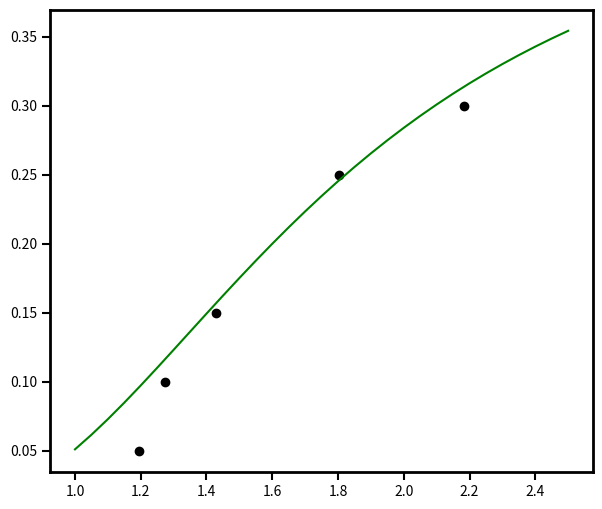

This chart was generated by the following Python code:
import matplotlib.pyplot as plt
import numpy as np

K = 1 / 600
y_r = np.array([i / 20 for i in range(20, 51)])

y = y_r*((2*y_r + 5*K)/(2+5*K))**(3/2)

phi_m = 0.49

plt.figure(figsize=(7, 6))
plt.rcParams['axes.linewidth'] = 2
plt.tick_params(axis='both', which='both', width=1.5, length=6)

'''phi = 1 / (1.25 / (y ** (1 / 2) - 1) + (1 / phi_m))
plt.plot(y_r, phi, label='Eilers')
phi = (1 - y ** (-1 / 2.5 / phi_m)) * phi_m
plt.plot(y_r, phi, label='Krieger and Dougherty')'''
phi = phi_m / (9 / (8 * y) + 1) ** 3
plt.plot(y_r, phi, label='Frankel and Acrivos',color = "green")
'''phi = phi_m / (0.75 / (y ** (1 / 2) - 1) + 1)
plt.plot(y_r, phi, label='Chong')'''

# phi_data = [0.1, 0.15, 0.2, 0.25, 0.3]
# y_r_data = [376 / 300, 417 / 300, 441 / 300, 498 / 300, 559 / 300]

phi_data = [0.05, 0.1, 0.15, 0.25, 0.3]
y_r_data = [776 / 650, 827 / 650, 929 / 650, 1171 / 650, 1419 / 650]
'''y_r_upper = [40 / 650, 102 / 650, 109 / 650, 11 / 650, 27 / 650]
y_r_under = [21 / 650, 79 / 650, 26 / 650, 4 / 650, 26 / 650]
plt.errorbar(y_r_data, phi_data, color="black", xerr=[y_r_under, y_r_upper], fmt='o', capsize=4)'''

plt.scatter(y_r_data, phi_data, color="black")
# plt.legend()
plt.show()
